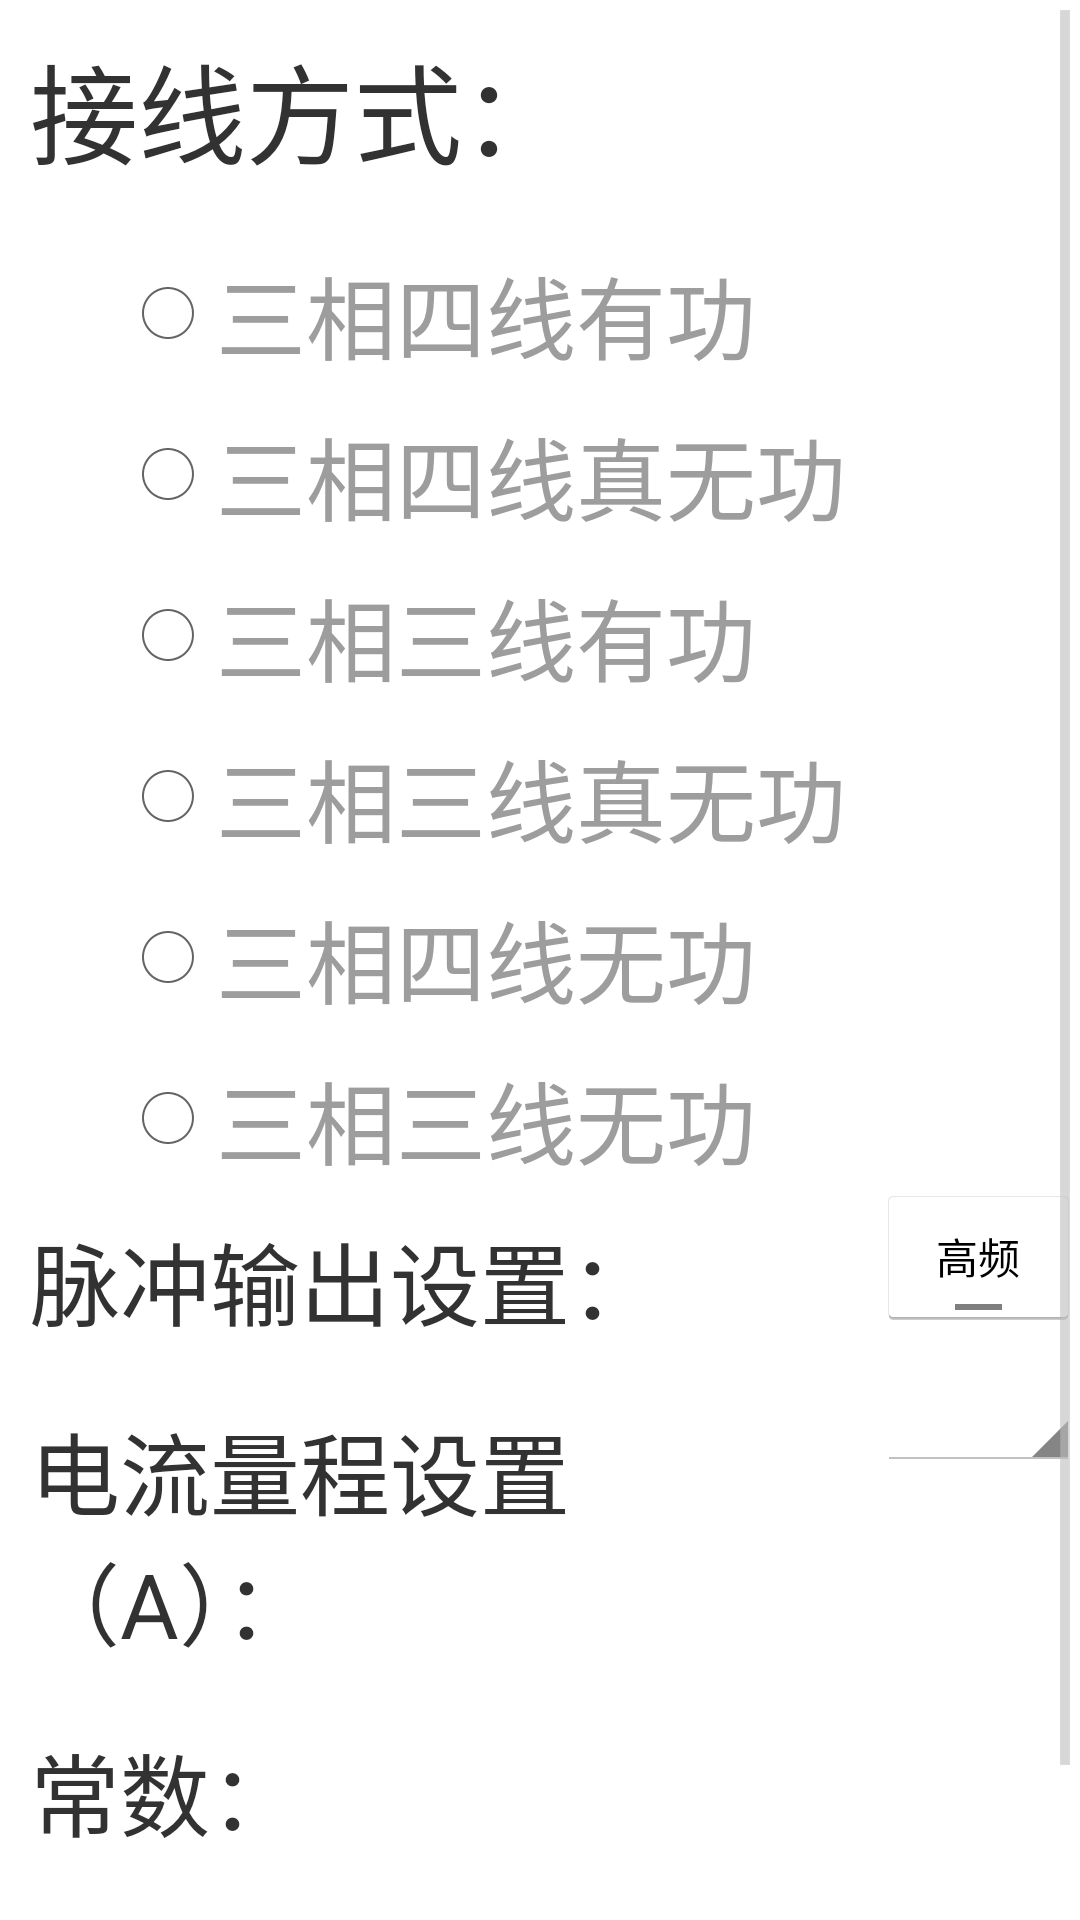

Produce the Android XML layout that renders to this screen, including the resource entries it uses.
<!-- AndroidManifest.xml: application theme android:Theme.Holo.Light.NoActionBar.Fullscreen -->
<!-- res/layout/right1.xml -->
<?xml version="1.0" encoding="utf-8"?>
<ScrollView xmlns:android="http://schemas.android.com/apk/res/android"
    android:layout_width="match_parent"
    android:layout_height="match_parent"
    android:layout_weight="1">

    <TableLayout
        android:layout_width="match_parent"
        android:layout_height="match_parent"
        android:orientation="vertical">

        <TableRow android:layout_margin="10dp">

            <TextView
                android:text="接线方式："
                android:textSize="36sp" />
        </TableRow>

        <TableRow >

            <RadioGroup
                android:id="@+id/Connection_Mode"
                android:layout_weight="1"
              >

                <RadioButton
                   style="@style/radioGroupBut"
                    android:id="@+id/t_f_have"
                    android:text="三相四线有功" />

                <RadioButton
                    style="@style/radioGroupBut"
                    android:id="@+id/t_f_r_not_have"
                    android:text="三相四线真无功" />

                <RadioButton
                    style="@style/radioGroupBut"
                    android:id="@+id/t_t_have"
                    android:text="三相三线有功" />

                <RadioButton
                    style="@style/radioGroupBut"
                    android:id="@+id/t_t_r_not_have"
                    android:text="三相三线真无功" />

                <RadioButton
                    style="@style/radioGroupBut"
                    android:id="@+id/t_f_not_have"
                    android:text="三相四线无功" />

                <RadioButton
                    style="@style/radioGroupBut"
                    android:id="@+id/t_t_not_have"
                    android:text="三相三线无功" />

            </RadioGroup>
        </TableRow>

        <TableRow


            android:gravity="left">

            <TextView

                android:id="@+id/textView"
                android:layout_width="wrap_content"
                android:layout_height="wrap_content"
                android:layout_gravity="center_vertical"
                android:layout_margin="10dp"
                android:layout_marginLeft="20dp"
                android:layout_weight="1"
                android:text="脉冲输出设置："
                android:textSize="30sp" />

            <ToggleButton
                android:id="@+id/pulse_output_setting"
                android:layout_weight="1"
                android:textOff="高频"

                android:textOn="低频" />
        </TableRow>

        <TableRow

            android:gravity="left">

            <TextView
                android:layout_width="wrap_content"
                android:layout_height="wrap_content"
                android:layout_gravity="center_vertical"
                android:layout_margin="10dp"
                android:layout_marginLeft="20dp"
                android:layout_weight="1"
                android:text="电流量程设置（A）："
                android:textSize="30sp" />

            <Spinner
                android:layout_width="match_parent"
                android:layout_height="wrap_content"
                android:layout_weight="1" />


        </TableRow>

        <TableRow

            android:gravity="left">

            <TextView
                android:layout_width="wrap_content"
                android:layout_height="wrap_content"
                android:layout_gravity="center_vertical"
                android:layout_margin="10dp"
                android:layout_marginLeft="20dp"
                android:layout_weight="1"
                android:text="常数："
                android:textSize="30sp" />

            <EditText
                android:layout_width="wrap_content"
                android:layout_height="wrap_content"
                android:layout_weight="1"
                android:background="#FFFFFF" />


        </TableRow>

        <TableRow >

            <TextView

                android:layout_height="wrap_content"
                android:layout_gravity="center_vertical"
                android:layout_margin="10dp"

                android:layout_marginLeft="20dp"
                android:text="版本号:"
                android:textSize="30sp" />

            <TextView

                android:id="@+id/version"
                android:layout_width="wrap_content"
                android:layout_height="wrap_content"
                android:layout_gravity="center_vertical"
                android:layout_margin="10dp"

                android:layout_marginLeft="20dp"
                android:text="------"
                android:textSize="30sp" />

        </TableRow>
    </TableLayout>
</ScrollView>
<!-- resources referenced by this layout -->
<resources>
  <style name="radioGroupBut">
          <item name="android:layout_width">match_parent</item>
          <item name="android:layout_height">wrap_content</item>
          <item name="android:layout_marginLeft">40dp</item>
          <item name="android:layout_marginTop">10dp</item>
          <item name="android:gravity">center_vertical</item>
          <item name="android:textColor">@color/selecter_bar</item>
  
          <item name="android:textSize">30sp</item>
      </style>
</resources>
